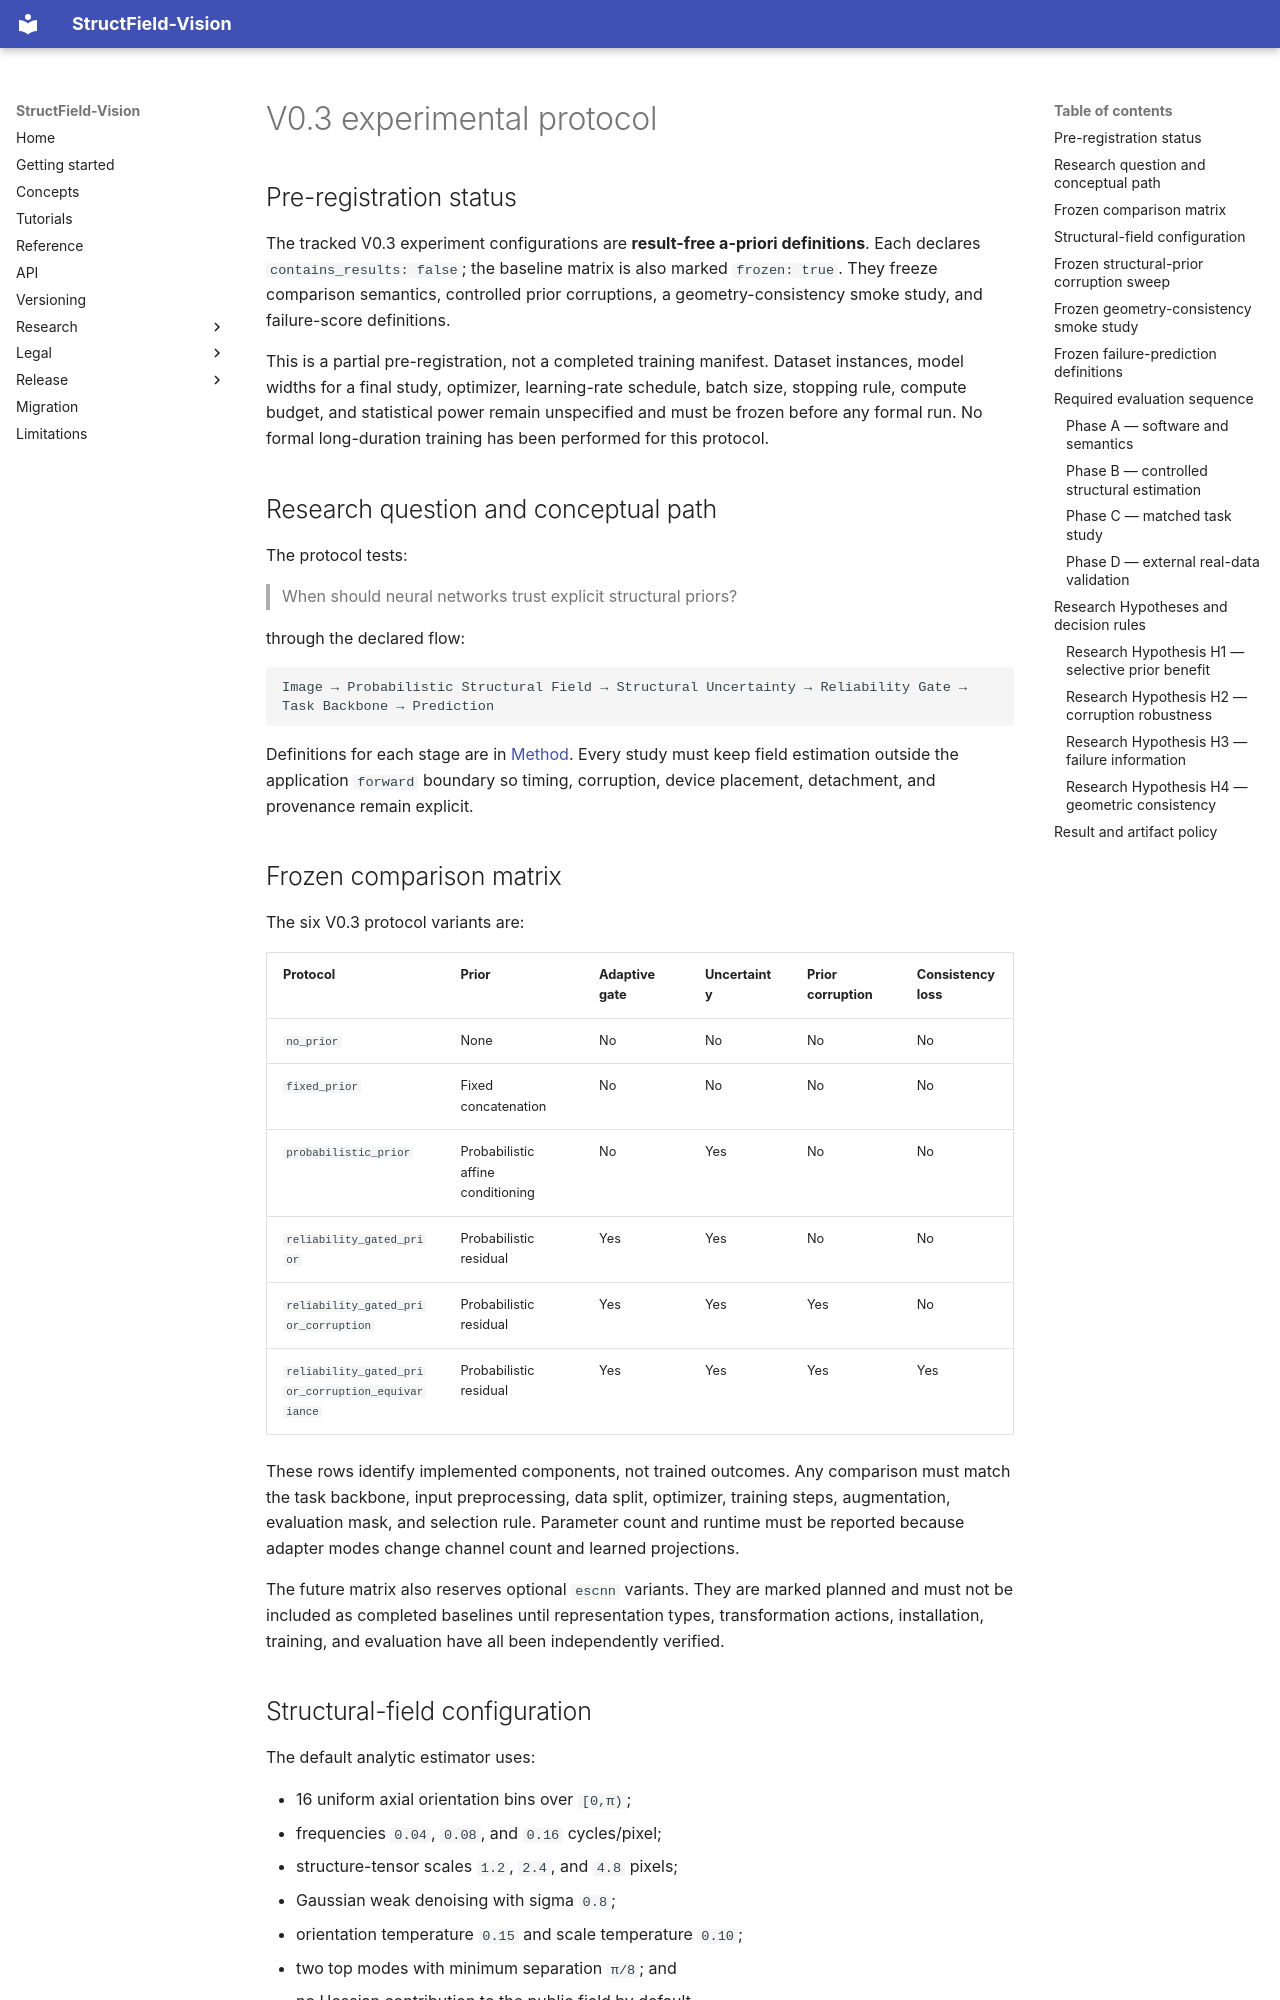

repository: grazze1/structfield-vision · page: research/experimental_protocol/index.html · generator: mkdocs

# V0.3 experimental protocol

## Pre-registration status

The tracked V0.3 experiment configurations are **result-free a-priori
definitions**. Each declares `contains_results: false`; the baseline matrix is
also marked `frozen: true`. They freeze comparison semantics, controlled prior
corruptions, a geometry-consistency smoke study, and failure-score definitions.

This is a partial pre-registration, not a completed training manifest. Dataset
instances, model widths for a final study, optimizer, learning-rate schedule,
batch size, stopping rule, compute budget, and statistical power remain
unspecified and must be frozen before any formal run. No formal long-duration
training has been performed for this protocol.

## Research question and conceptual path

The protocol tests:

> When should neural networks trust explicit structural priors?

through the declared flow:

```text
Image → Probabilistic Structural Field → Structural Uncertainty → Reliability Gate → Task Backbone → Prediction
```

Definitions for each stage are in [Method](method.md). Every study must keep
field estimation outside the application `forward` boundary so timing,
corruption, device placement, detachment, and provenance remain explicit.

## Frozen comparison matrix

The six V0.3 protocol variants are:

| Protocol | Prior | Adaptive gate | Uncertainty | Prior corruption | Consistency loss |
| --- | --- | --- | --- | --- | --- |
| `no_prior` | None | No | No | No | No |
| `fixed_prior` | Fixed concatenation | No | No | No | No |
| `probabilistic_prior` | Probabilistic affine conditioning | No | Yes | No | No |
| `reliability_gated_prior` | Probabilistic residual | Yes | Yes | No | No |
| `reliability_gated_prior_corruption` | Probabilistic residual | Yes | Yes | Yes | No |
| `reliability_gated_prior_corruption_equivariance` | Probabilistic residual | Yes | Yes | Yes | Yes |

These rows identify implemented components, not trained outcomes. Any comparison
must match the task backbone, input preprocessing, data split, optimizer,
training steps, augmentation, evaluation mask, and selection rule. Parameter
count and runtime must be reported because adapter modes change channel count
and learned projections.

The future matrix also reserves optional `escnn` variants. They are marked
planned and must not be included as completed baselines until representation
types, transformation actions, installation, training, and evaluation have all
been independently verified.

## Structural-field configuration

The default analytic estimator uses:

- 16 uniform axial orientation bins over `[0,π)`;
- frequencies `0.04`, `0.08`, and `0.16` cycles/pixel;
- structure-tensor scales `1.2`, `2.4`, and `4.8` pixels;
- Gaussian weak denoising with sigma `0.8`;
- orientation temperature `0.15` and scale temperature `0.10`;
- two top modes with minimum separation `π/8`; and
- no Hessian contribution to the public field by default.

Tracked 8-, 16-, and 32-bin variants provide an orientation-resolution
sensitivity study. They must not be mixed within one matched comparison unless
the application projection and checkpoint are explicitly compatible.
